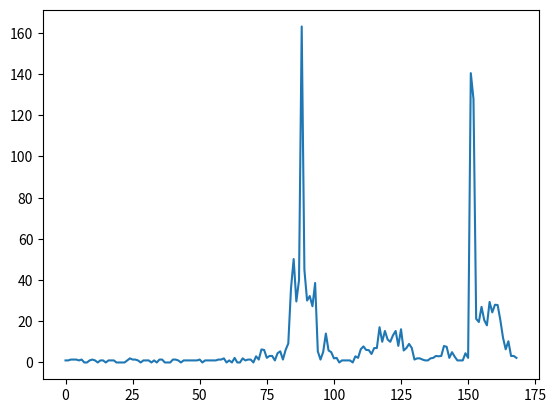

The script that saved this image:
import matplotlib.pyplot as plt
import numpy as np

x = []
for i in range(169):
    x.append(i)

y = [1.0, 1.0, 1.4142135623730951, 1.4142135623730951, 1.4142135623730951, 1.0, 1.4142135623730951, 0.0, 0.0, 1.0, 1.4142135623730951, 1.0, 0.0, 1.0, 1.0, 0.0, 1.0, 1.0, 1.0, 0.0, 0.0, 0.0, 0.0, 1.0, 2.0, 1.4142135623730951, 1.4142135623730951, 1.0, 0.0, 1.0, 1.0, 1.0, 0.0, 1.0, 0.0, 1.4142135623730951, 1.4142135623730951, 0.0, 0.0, 0.0, 1.4142135623730951, 1.4142135623730951, 1.0, 0.0, 1.0, 1.0, 1.0, 1.0, 1.0, 1.0, 1.4142135623730951, 0.0, 1.0, 1.0, 1.0, 1.0, 1.0, 1.4142135623730951, 1.4142135623730951, 2.0, 0.0, 1.0, 0.0, 2.23606797749979, 0.0, 0.0, 2.0, 1.0, 1.4142135623730951, 1.4142135623730951, 0.0, 3.0, 1.4142135623730951, 6.324555320336759, 6.082762530298219, 2.23606797749979, 3.1622776601683795, 3.1622776601683795, 1.0, 4.47213595499958, 5.41664752717708, 1.4142135623730951, 6.082762530298219, 9.219544457292887, 35.84689665786984, 50.21951811795888, 29.614185789921695, 40, 163.11039206623224, 45.044422518220834, 30.066592756745816, 32.2490309931942, 27.294688127912362, 38.600518131237564, 5.385164807134504, 1.4142135623730951, 5.0990195135927845, 14.035668847618199, 5.830951894845301, 5.0, 2.0, 2.23606797749979, 0.0, 1.0, 1.0, 1.0, 1.0, 0.0, 3.0, 2.23606797749979, 6.4031242374328485, 7.810249675906654, 6.082762530298219, 6.0, 4.123105625617661, 7.0, 7.0, 17.11724276862369, 10.04987562112089, 15.297058540778355, 11.180339887498949, 10.04987562112089, 13.152946437965905, 15.297058540778355, 8.06225774829855, 16.1245154965971, 5.830951894845301, 7.0, 9.0, 7.0710678118654755, 1.4142135623730951, 2.0, 2.0, 1.4142135623730951, 1.0, 1.0, 2.0, 2.23606797749979, 3.1622776601683795, 3.0, 3.1622776601683795, 8.0, 7.615773105863909, 2.23606797749979, 5.0, 2.8284271247461903, 1.0, 1.0, 1.0, 4.47213595499958, 2.23606797749979, 140.46351839534705, 127.90621564255585, 21.18962010041709, 19.6468827043885, 27.018512172212592, 20.591260281974, 18.027756377319946, 29.410882339705484, 24.331050121192877, 28.0178514522438, 27.892651361962706, 20.615528128088304, 12.041594578792296, 6.4031242374328485, 10.295630140987, 3.1622776601683795, 3.1622776601683795, 2.23606797749979]
# print(len(y))
# print(len(x))
plt.plot(x, y)
plt.show()